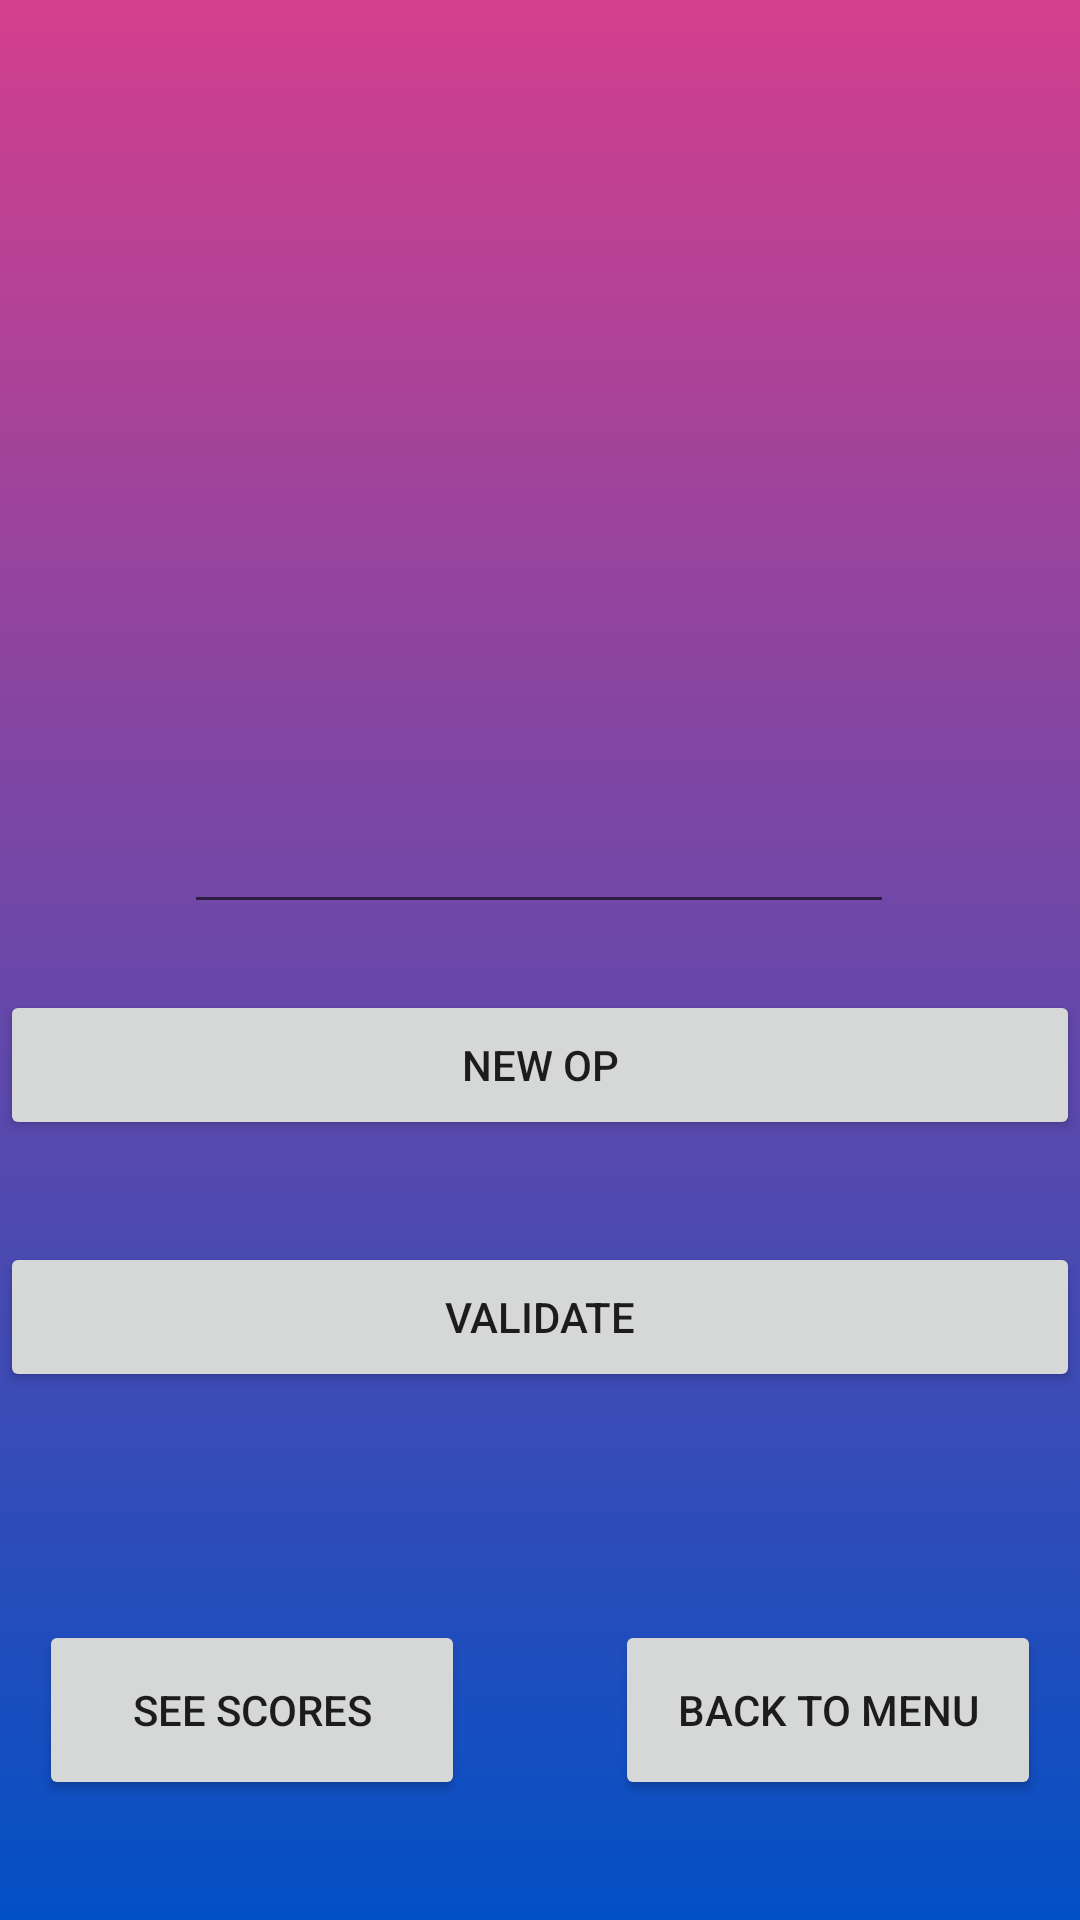

Reconstruct the res/layout file that produces this screen, plus the resources it refers to.
<!-- AndroidManifest.xml: application theme Theme.MentalCountingg -->
<!-- res/layout/activity_game.xml -->
<?xml version="1.0" encoding="utf-8"?>
<androidx.constraintlayout.widget.ConstraintLayout xmlns:android="http://schemas.android.com/apk/res/android"
    xmlns:app="http://schemas.android.com/apk/res-auto"
    xmlns:tools="http://schemas.android.com/tools"
    android:layout_width="match_parent"
    android:layout_height="match_parent"
    android:background="@drawable/gradient_back">

    <EditText
        android:id="@+id/operation"
        android:layout_width="wrap_content"
        android:layout_height="wrap_content"
        android:ems="10"
        android:inputType="number"
        android:textSize="20dp"
        app:layout_constraintBottom_toBottomOf="parent"
        app:layout_constraintEnd_toEndOf="parent"
        app:layout_constraintHorizontal_bias="0.497"
        app:layout_constraintStart_toStartOf="parent"
        app:layout_constraintTop_toTopOf="parent"
        app:layout_constraintVertical_bias="0.443"
        tools:ignore="SpeakableTextPresentCheck" />

    <Button
        android:id="@+id/new_op"
        android:layout_width="0dp"
        android:layout_height="50dp"
        android:layout_marginBottom="260dp"
        android:text="@string/new_op"
        app:layout_constraintBottom_toBottomOf="parent"
        app:layout_constraintEnd_toEndOf="parent"
        app:layout_constraintHorizontal_bias="0.0"
        app:layout_constraintStart_toStartOf="parent" />

    <Button
        android:id="@+id/Scores"
        android:layout_width="142dp"
        android:layout_height="60dp"
        android:text="@string/go_score"
        app:layout_constraintBottom_toBottomOf="parent"
        app:layout_constraintEnd_toEndOf="parent"
        app:layout_constraintHorizontal_bias="0.059"
        app:layout_constraintStart_toStartOf="parent"
        app:layout_constraintTop_toTopOf="parent"
        app:layout_constraintVertical_bias="0.931" />

    <Button
        android:id="@+id/Menu"
        android:layout_width="142dp"
        android:layout_height="60dp"
        android:text="@string/go_menu"
        app:layout_constraintBottom_toBottomOf="parent"
        app:layout_constraintEnd_toEndOf="parent"
        app:layout_constraintHorizontal_bias="0.94"
        app:layout_constraintStart_toStartOf="parent"
        app:layout_constraintTop_toTopOf="parent"
        app:layout_constraintVertical_bias="0.931" />

    <Button
        android:id="@+id/valider"
        android:layout_width="0dp"
        android:layout_height="50dp"
        android:layout_marginBottom="176dp"
        android:text="@string/validate"
        app:layout_constraintBottom_toBottomOf="parent"
        app:layout_constraintEnd_toEndOf="parent"
        app:layout_constraintHorizontal_bias="0.0"
        app:layout_constraintStart_toStartOf="parent" />

    <TextView
        android:id="@+id/calcul_text"
        android:layout_width="wrap_content"
        android:layout_height="wrap_content"
        android:text="@string/calcul_text"
        app:layout_constraintBottom_toBottomOf="parent"
        app:layout_constraintEnd_toEndOf="parent"
        app:layout_constraintHorizontal_bias="0.498"
        app:layout_constraintStart_toStartOf="parent"
        app:layout_constraintTop_toTopOf="parent"
        app:layout_constraintVertical_bias="0.113" />

    <TextView
        android:id="@+id/bon"
        android:layout_width="wrap_content"
        android:layout_height="wrap_content"
        android:text="@string/bon"
        android:textColor="#4CAF50"
        android:visibility="invisible"
        app:layout_constraintBottom_toBottomOf="parent"
        app:layout_constraintEnd_toEndOf="parent"
        app:layout_constraintHorizontal_bias="0.498"
        app:layout_constraintStart_toStartOf="parent"
        app:layout_constraintTop_toTopOf="parent"
        app:layout_constraintVertical_bias="0.293"
        tools:visibility="invisible" />

    <TextView
        android:id="@+id/faux"
        android:layout_width="wrap_content"
        android:layout_height="wrap_content"
        android:textColor="#FF0000"
        android:visibility="invisible"
        app:layout_constraintBottom_toBottomOf="parent"
        app:layout_constraintEnd_toEndOf="parent"
        app:layout_constraintHorizontal_bias="0.498"
        app:layout_constraintStart_toStartOf="parent"
        app:layout_constraintTop_toTopOf="parent"
        app:layout_constraintVertical_bias="0.293" />

</androidx.constraintlayout.widget.ConstraintLayout>
<!-- resources referenced by this layout -->
<resources>
  <!-- drawable gradient_back (drawable-v24) -->
  <?xml version="1.0" encoding="utf-8"?>
  <selector xmlns:android="http://schemas.android.com/apk/res/android">
  
      <item>
          <shape>
              <gradient android:angle="90"
              android:startColor="#0250c5"
              android:endColor="#d43F8D"
              android:type="linear"></gradient>
          </shape>
      </item>
  </selector>
  <string name="bon">Good Job !</string>
  <string name="calcul_text" translatable="false" />
  <string name="go_menu">Back to menu</string>
  <string name="go_score">See scores</string>
  <string name="new_op">New op</string>
  <string name="validate">Validate</string>
  <style name="Theme.MentalCountingg" parent="Theme.MaterialComponents.DayNight.DarkActionBar">
          
          <item name="colorPrimary">@color/purple_500</item>
          <item name="colorPrimaryVariant">@color/purple_700</item>
          <item name="colorOnPrimary">@color/white</item>
          
          <item name="colorSecondary">@color/teal_200</item>
          <item name="colorSecondaryVariant">@color/teal_700</item>
          <item name="colorOnSecondary">@color/black</item>
          
          <item name="android:statusBarColor" tools:targetApi="l">?attr/colorPrimaryVariant</item>
          
      </style>
  <!-- not gathered from this repository: default colours our renderer supplied (Android Studio template values) -->
  <color name="purple_500">#FF6200EE</color>
  <color name="purple_700">#FF3700B3</color>
  <color name="teal_200">#FF03DAC5</color>
  <color name="teal_700">#FF018786</color>
  <color name="black">#FF000000</color>
  <color name="white">#FFFFFFFF</color>
</resources>
